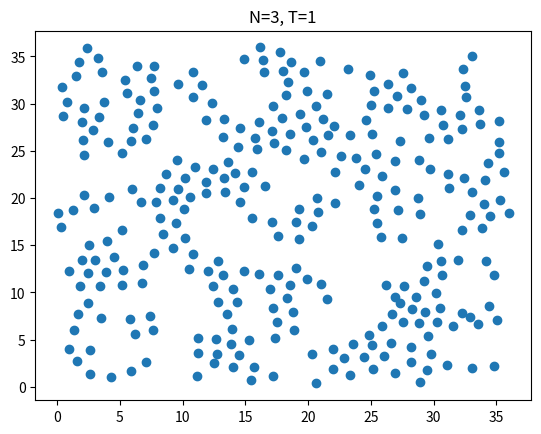

The matplotlib source for this figure: (Note: this script raises an exception after producing the figure.)
import math as m
from random import *
import numpy as n
import matplotlib.pyplot as plt


N=300
L = 36
T = 1
beta = 1/(1.3806488*10**-23*T)
posx = n.zeros(N)
posy = n.zeros(N)
def pot(r):                                #Potential function
    pot = 11.33*(m.exp(-0.8645*r**2) - 0.9846*m.exp(-0.8534*r**2))/(11.33*(1-.9846))
    return pot

for i in range(0,N):
    posx[i] = L*random()
    posy[i] = L*random()
 
for i in range(0,5000):
    index= randint(0,N-1)
    rx = posx[index]
    ry = posy[index]
    v=0
    vnew=0
    theta= 2*m.pi*random()
    step = .125 + 3*random()/8
    rx_new =rx + step*m.cos(theta)
    ry_new =ry + step*m.sin(theta)
    if rx_new > L:
        rx_new= rx_new -L
    if rx_new < 0:
        rx_new = L + rx_new
    if ry_new > L:
        ry_new = ry_new -L
    if ry_new < 0:
        ry_new = L - ry_new
    for i in range(0,N):
        if i is index:
            continue
        else:
            r = m.sqrt((rx-posx[i])**2 + (ry-posy[i])**2)    
            v=v+pot(r)
            r_new= m.sqrt((rx_new-posx[i])**2 + (ry_new-posy[i])**2)    
            vnew=vnew+pot(r_new)
    if vnew < v:				# Downhill move always accepted
        posx[index] = rx_new
        posy[index] = ry_new
        v = vnew
    else:					# Uphill move accepted with luck
        A_mov = m.exp( -beta *(vnew - v) )
        if A_mov > random():
            posx[index] = rx_new
            posy[index] = ry_new
            v = vnew
fig1=plt.figure(1)            
fig1=plt.scatter(posx,posy)
fig1=plt.title('N=3, T=1')
plt.show()					# Update regardless of acceptance!

count = 0
cunt = -1
r2 = n.zeros(N-1)
arrcount = n.zeros((N,3588)) 
avecount = n.zeros(3588)
for i in range(0,N):
    p0x = posx[i]
    p0y = posy[i]
    for j in range(0,N):
        if j is not i:  
            cunt+=1
            r2[cunt] = m.sqrt((posx[cunt]-p0x)**2+(posy[cunt]-p0y)**2)
    for k in range(0,3588):
        for l in range(0,N-1):
            if r2[l] < (.125+ k*.01):
                if r2[l] >= (.125+ (k-1)*.01):
                    count+=1
        arrcount[l,k]=count
    count = 0
for i in range(0,3588):
    rdf[i] = n.mean(arrcount[:,i])
xaxis= list(n.arange(.125, 36.05, .01))
fig2 = plt.figure(1)
fig2 = plt.scatter(xaxis, rdf)
fig2 = plt.xlabel('r', fontsize=18)
fig2 = plt.ylabel('g(r)', fontsize=18)
    

# Calculating G(r) (radial distribution function) of a water box, 
# taking into account periodic boundaries
#histo = n.zeros((N,3000))
#r2 = n.zeros(N-1)
#r =list(range(0,3000))
#for i in range(0,N-1):
#    p0x = posx[i]
#    p0y = posy[i]
#    for j in range(0,N-1):
#        if j is not i:  
#            r2[j] = m.sqrt((posx[j]-p0x)**2+(posy[j]-p0y)**2)
#    hist,bin_edges = n.histogram(r2, bins=3000)
#    histo[i,:] = hist
#rdf = n.zeros(N)
#for i in range(0,N-1):
#    place = 0
#    for j in range (0,N-1):
#        place = place + histo[j,i]
#    rdf[i] = place
#xaxis= list(n.arange(rdf.min(), rdf.max(), .011958))
#fig2 = plt.figure(1)
#fig2 = plt.scatter(xaxis, rdf)
#fig2 = plt.xlabel('r', fontsize=18)
#fig2 = plt.ylabel('g(r)', fontsize=18)

#

#    
#        
#    

#Normalize RDF